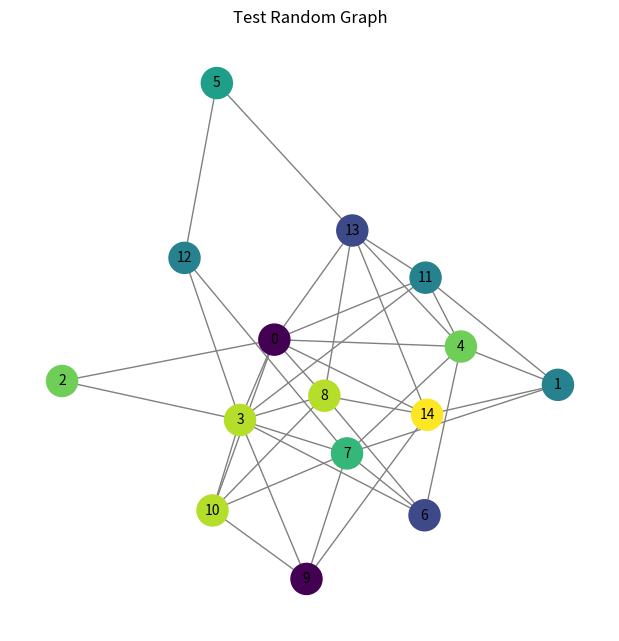

Here is the Python script that generated this plot:

"""
an island is a group of cells in a frame of the life game that are related to each other.
define "related": two cells are related if the maximum distance of them in x-axis and y-axis is less than or equal to 2.
range is like this
0 0 0 0 0
0 0 0 0 0
0 0 1 0 0
0 0 0 0 0
0 0 0 0 0

here is several things to do with one frame in a life game:

1.for each frame, detect all islands in it.
2.for each neighbour frames, find all pairs of islands that are in different frames but spatially related(there is an overlay of their effected area)
3.build a graph for the whole game history(collection of all frames), let vertices be islands and edges be pairs of islands that are related in neighbour frames.
ok，那应该也不用优化了
我说一下目前的思路
第一个函数：将一个frame转换为island list（顺便一提frame是np.ndarray）
步骤：
遍历frame中所有位置，如果有细胞就加入细胞位置集
从细胞位置集中取出细胞执行以下步骤，直到没有细胞可取（像之前所说，细胞包含的数据仅为一个坐标）：
    求所有与当前细胞位置相关的位置（一共5*5-1 24个点）
    如果这个位置在原frame中存在活细胞，加入同一岛，并从原frame中移除这个点
    直到无法再加点，这个岛的生成完成
最后返回岛集

"""
import numpy as np
import networkx as nx
import matplotlib.pyplot as plt

import random
def island_detection(frame):
    islands = []
    alive_cells = set(map(tuple, np.argwhere(frame == 1)))  # 活细胞坐标集 {(x, y)}

    while alive_cells:
        cell = alive_cells.pop()
        island = {cell}
        queue = [cell]

        while queue:
            cx, cy = queue.pop()
            # 搜索 5x5 区域内其他活细胞
            for dx in range(-2, 3):
                for dy in range(-2, 3):
                    if dx == 0 and dy == 0:
                        continue
                    nx, ny = cx + dx, cy + dy
                    neighbor = (nx, ny)
                    if neighbor in alive_cells:
                        island.add(neighbor)
                        queue.append(neighbor)
                        alive_cells.remove(neighbor)
        islands.append(island)
    return islands

def get_influence_area(island):
    influence = set()
    for x, y in island:
        for dx in range(-2, 3):
            for dy in range(-2, 3):
                influence.add((x + dx, y + dy))
    return influence

def find_related_island_pairs(islands1, islands2):
    related_pairs = []
    influences1 = [get_influence_area(island) for island in islands1]
    influences2 = [get_influence_area(island) for island in islands2]

    for i, inf1 in enumerate(influences1):
        for j, inf2 in enumerate(influences2):
            if inf1 & inf2:  # 非空交集
                related_pairs.append((i, j))
    return related_pairs



def build_island_graph(frames):
    G = nx.Graph()
    all_islands = []  # [(frame_index, island_index, island_set)]

    # 1. 处理每帧岛屿
    for t, frame in enumerate(frames):
        islands = island_detection(frame)
        for i, island in enumerate(islands):
            G.add_node((t, i), cells=island)
        all_islands.append(islands)

    # 2. 加边：相邻帧相关岛屿之间连边
    for t in range(len(frames) - 1):
        pairs = find_related_island_pairs(all_islands[t], all_islands[t + 1])
        for i1, i2 in pairs:
            G.add_edge((t, i1), (t + 1, i2))

    return G




def generate_random_graph(n_nodes=10, edge_prob=0.2, seed=None):
    """
    生成一个随机无向图，使用 G(n, p) 模型。
    :param n_nodes: 节点数量
    :param edge_prob: 任意两点之间连边的概率
    :param seed: 随机种子
    :return: networkx.Graph 对象
    """
    G = nx.gnp_random_graph(n=n_nodes, p=edge_prob, seed=seed)

    # 给每个节点添加一个可视化属性，例如颜色或值
    for node in G.nodes:
        G.nodes[node]['value'] = random.randint(1, 10)
    return G


def draw_graph_matplotlib(G, title="Random Graph"):
    """
    使用 matplotlib 画出 networkx 图。
    :param G: networkx 图
    :param title: 图标题
    """
    plt.figure(figsize=(6, 6))
    pos = nx.spring_layout(G, seed=42)  # 布局算法

    # 节点颜色映射
    node_colors = [G.nodes[n].get('value', 1) for n in G.nodes]

    nx.draw(
        G, pos,
        with_labels=True,
        node_color=node_colors,
        cmap=plt.cm.viridis,
        node_size=500,
        edge_color='gray',
        font_size=10
    )

    plt.title(title)
    plt.show()


def test_random_graph_visualization():
    G = generate_random_graph(n_nodes=15, edge_prob=0.3, seed=42)
    draw_graph_matplotlib(G, title="Test Random Graph")

test_random_graph_visualization()
